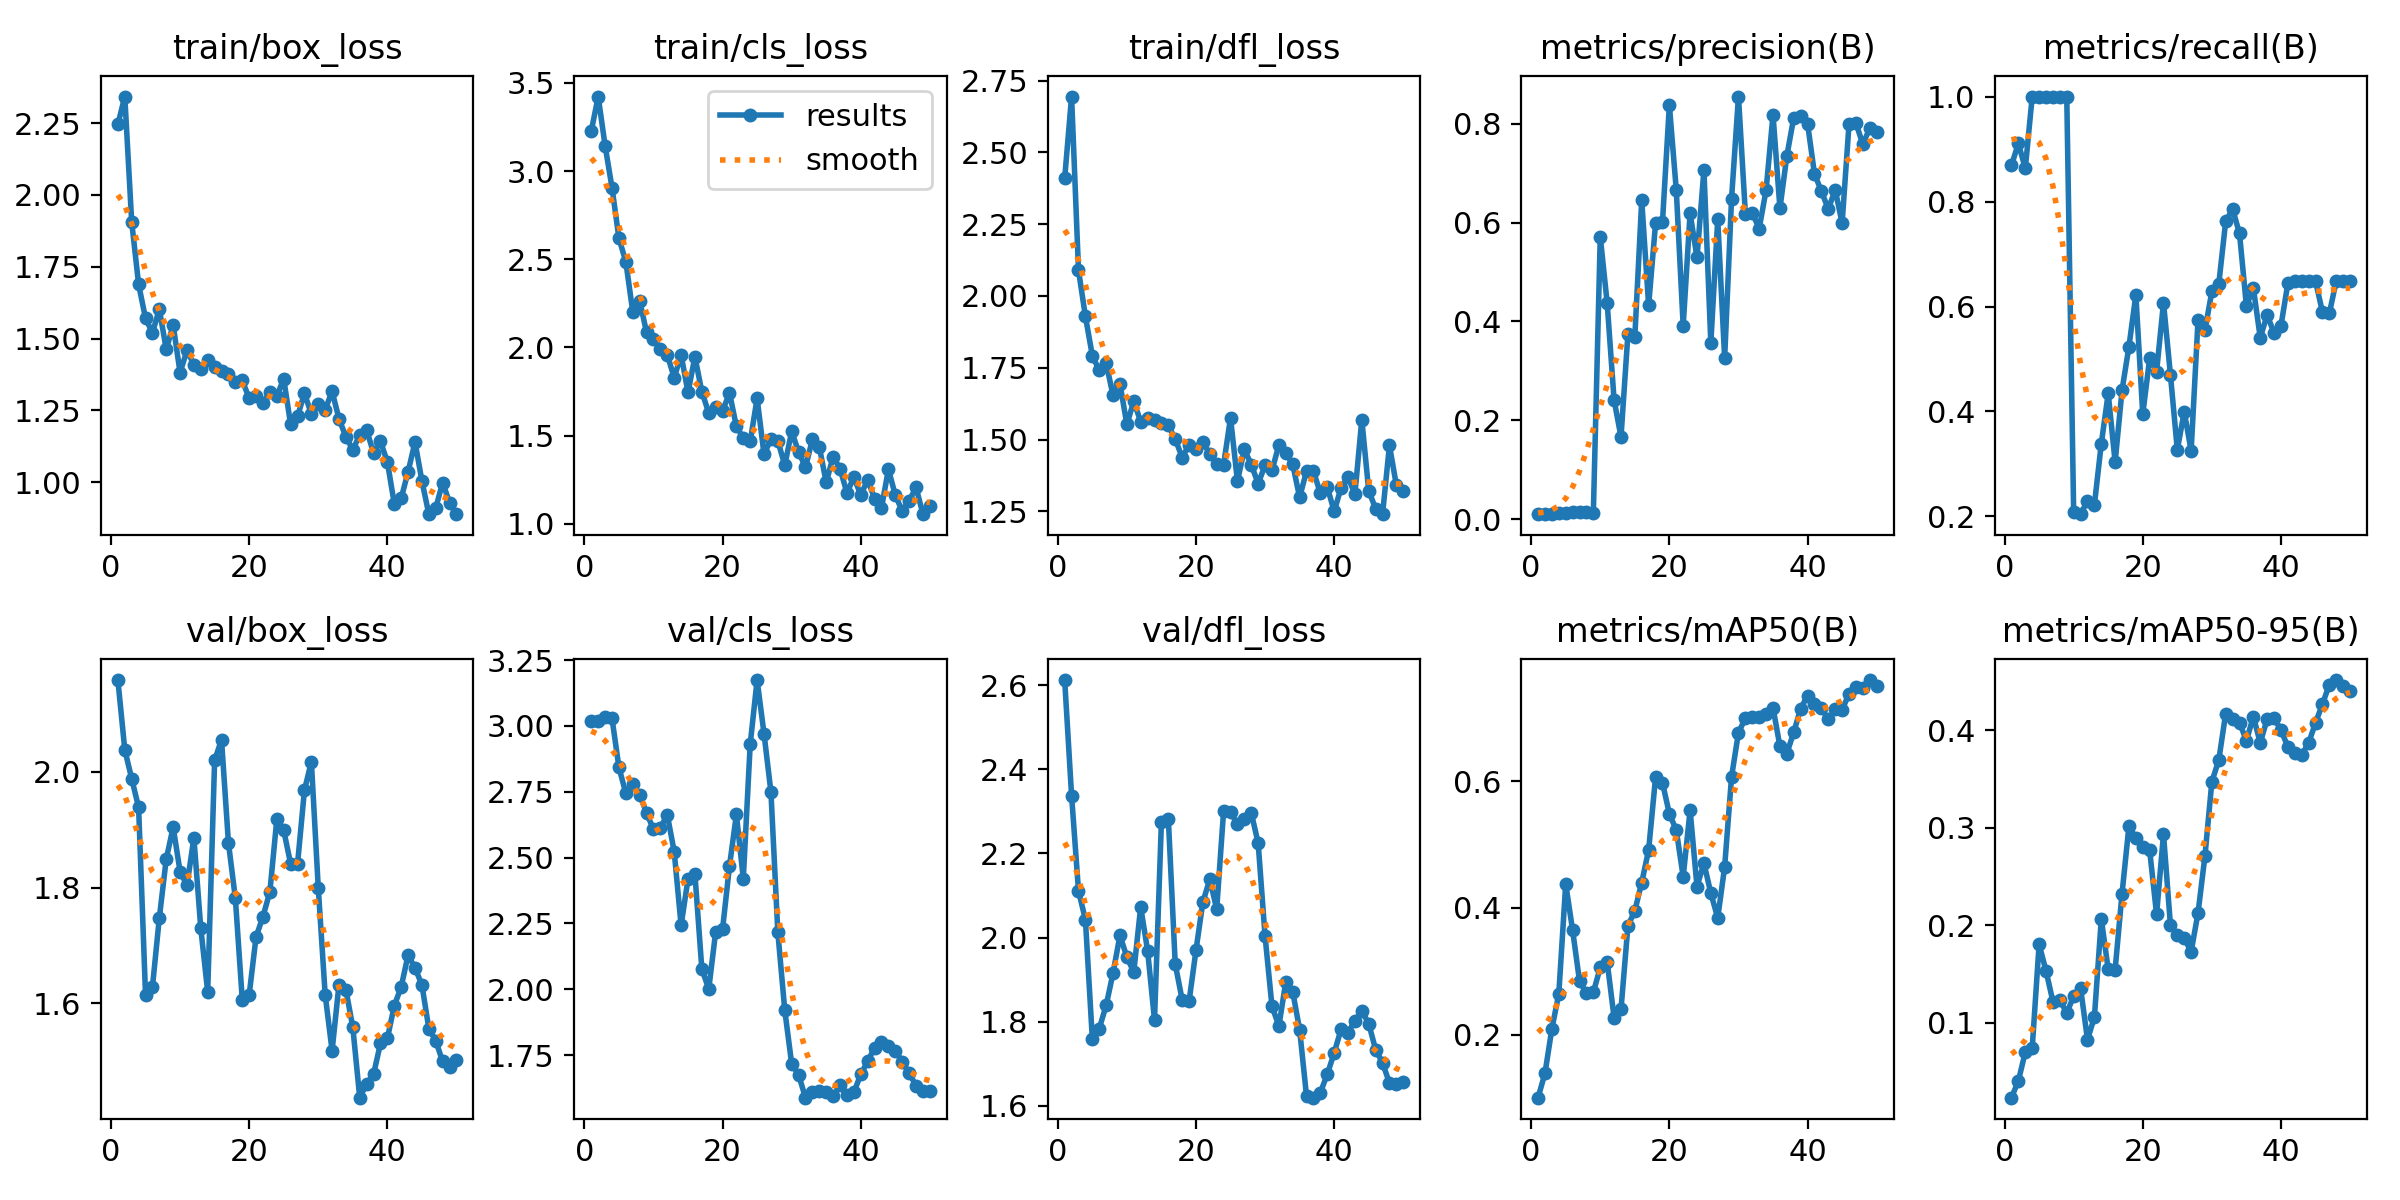

The file beside this chart, header and first rows:
epoch, time, train/box_loss, train/cls_loss, train/dfl_loss, metrics/precision(B), metrics/recall(B), metrics/mAP50(B), metrics/mAP50-95(B), val/box_loss, val/cls_loss, val/dfl_loss, lr/pg0, lr/pg1, lr/pg2
1, 5.075, 2.246, 3.227, 2.41, 0.00981, 0.869, 0.1007, 0.02328, 2.159, 3.018, 2.612, 5.716e-05, 5.716e-05, 5.716e-05
2, 6.689, 2.342, 3.423, 2.694, 0.00999, 0.9107, 0.1394, 0.04049, 2.038, 3.019, 2.337, 0.0001261, 0.0001261, 0.0001261
3, 8.146, 1.906, 3.144, 2.089, 0.01004, 0.8631, 0.2095, 0.07004, 1.988, 3.034, 2.111, 0.0001921, 0.0001921, 0.0001921
4, 9.537, 1.689, 2.906, 1.929, 0.0122, 1, 0.2646, 0.07402, 1.938, 3.029, 2.043, 0.0002554, 0.0002554, 0.0002554
5, 11.03, 1.571, 2.62, 1.792, 0.0127, 1, 0.4378, 0.1805, 1.615, 2.843, 1.76, 0.0003158, 0.0003158, 0.0003158
6, 12.38, 1.52, 2.485, 1.741, 0.01327, 1, 0.3646, 0.1532, 1.628, 2.744, 1.784, 0.0003734, 0.0003734, 0.0003734
7, 13.89, 1.602, 2.203, 1.766, 0.01503, 1, 0.2844, 0.1217, 1.748, 2.778, 1.839, 0.0004281, 0.0004281, 0.0004281
8, 15.32, 1.462, 2.265, 1.654, 0.01411, 1, 0.2654, 0.1233, 1.849, 2.739, 1.916, 0.0004801, 0.0004801, 0.0004801
9, 17.34, 1.547, 2.085, 1.694, 0.01248, 1, 0.267, 0.1102, 1.904, 2.669, 2.006, 0.0005292, 0.0005292, 0.0005292
10, 19.11, 1.382, 2.049, 1.553, 0.5716, 0.2083, 0.3061, 0.1272, 1.828, 2.607, 1.954, 0.0005754, 0.0005754, 0.0005754
11, 20.52, 1.459, 1.989, 1.633, 0.437, 0.2044, 0.3148, 0.1356, 1.804, 2.613, 1.918, 0.0006189, 0.0006189, 0.0006189
12, 21.84, 1.41, 1.958, 1.562, 0.2411, 0.2294, 0.227, 0.08272, 1.886, 2.663, 2.073, 0.0006595, 0.0006595, 0.0006595
13, 23.11, 1.395, 1.828, 1.574, 0.166, 0.2224, 0.2399, 0.1058, 1.729, 2.522, 1.969, 0.0006973, 0.0006973, 0.0006973
14, 24.53, 1.426, 1.958, 1.569, 0.3738, 0.3389, 0.3715, 0.2064, 1.619, 2.242, 1.804, 0.0007322, 0.0007322, 0.0007322
15, 25.95, 1.402, 1.744, 1.559, 0.3687, 0.4345, 0.3954, 0.1547, 2.02, 2.418, 2.276, 0.0007643, 0.0007643, 0.0007643
16, 27.3, 1.386, 1.947, 1.549, 0.6452, 0.3036, 0.4401, 0.1545, 2.056, 2.437, 2.283, 0.0007936, 0.0007936, 0.0007936
17, 28.88, 1.378, 1.748, 1.502, 0.4322, 0.4405, 0.4914, 0.2325, 1.877, 2.077, 1.937, 0.0008201, 0.0008201, 0.0008201
18, 31.02, 1.347, 1.628, 1.437, 0.5984, 0.5238, 0.6057, 0.3016, 1.782, 2, 1.852, 0.0008437, 0.0008437, 0.0008437
19, 32.52, 1.355, 1.66, 1.481, 0.6004, 0.622, 0.5974, 0.2894, 1.606, 2.218, 1.848, 0.0008645, 0.0008645, 0.0008645
20, 33.93, 1.292, 1.639, 1.468, 0.8376, 0.3949, 0.5484, 0.2806, 1.614, 2.228, 1.97, 0.0008825, 0.0008825, 0.0008825
21, 35.3, 1.3, 1.742, 1.49, 0.6659, 0.5013, 0.5227, 0.2767, 1.715, 2.467, 2.085, 0.0008631, 0.0008631, 0.0008631
22, 36.64, 1.276, 1.552, 1.45, 0.3912, 0.4762, 0.4492, 0.2111, 1.75, 2.664, 2.138, 0.0008348, 0.0008348, 0.0008348
23, 38.01, 1.314, 1.486, 1.416, 0.6188, 0.6071, 0.554, 0.2935, 1.793, 2.42, 2.068, 0.0008065, 0.0008065, 0.0008065
24, 39.33, 1.3, 1.466, 1.413, 0.5294, 0.4702, 0.4335, 0.2004, 1.918, 2.93, 2.301, 0.0007782, 0.0007782, 0.0007782
25, 40.7, 1.36, 1.711, 1.576, 0.7066, 0.327, 0.4708, 0.1897, 1.899, 3.174, 2.298, 0.0007499, 0.0007499, 0.0007499
26, 42.38, 1.201, 1.393, 1.355, 0.3565, 0.3997, 0.4232, 0.1866, 1.841, 2.97, 2.27, 0.0007216, 0.0007216, 0.0007216
27, 44.29, 1.229, 1.479, 1.466, 0.6065, 0.3251, 0.3841, 0.173, 1.841, 2.749, 2.282, 0.0006934, 0.0006934, 0.0006934
28, 45.73, 1.31, 1.47, 1.413, 0.3255, 0.5751, 0.4648, 0.2127, 1.968, 2.215, 2.296, 0.0006651, 0.0006651, 0.0006651
29, 47.06, 1.238, 1.332, 1.347, 0.6487, 0.5553, 0.6067, 0.2711, 2.018, 1.92, 2.225, 0.0006368, 0.0006368, 0.0006368
30, 48.45, 1.273, 1.523, 1.41, 0.855, 0.6288, 0.6765, 0.3472, 1.799, 1.717, 2.003, 0.0006085, 0.0006085, 0.0006085
31, 49.85, 1.253, 1.408, 1.393, 0.6183, 0.6429, 0.6989, 0.3692, 1.614, 1.675, 1.837, 0.0005802, 0.0005802, 0.0005802
32, 51.31, 1.317, 1.32, 1.481, 0.6192, 0.7621, 0.7007, 0.417, 1.518, 1.588, 1.79, 0.0005519, 0.0005519, 0.0005519
33, 52.62, 1.221, 1.477, 1.453, 0.5879, 0.7857, 0.7012, 0.411, 1.632, 1.609, 1.895, 0.0005236, 0.0005236, 0.0005236
34, 53.99, 1.158, 1.435, 1.414, 0.6662, 0.7391, 0.7065, 0.4077, 1.623, 1.614, 1.872, 0.0004953, 0.0004953, 0.0004953
35, 55.73, 1.113, 1.234, 1.299, 0.818, 0.6008, 0.7157, 0.3892, 1.558, 1.609, 1.781, 0.000467, 0.000467, 0.000467
36, 57.61, 1.165, 1.38, 1.39, 0.6287, 0.6356, 0.6547, 0.4139, 1.436, 1.593, 1.623, 0.0004387, 0.0004387, 0.0004387
37, 58.99, 1.181, 1.312, 1.39, 0.7347, 0.5406, 0.6435, 0.387, 1.461, 1.635, 1.62, 0.0004104, 0.0004104, 0.0004104
38, 60.4, 1.103, 1.175, 1.314, 0.8124, 0.5839, 0.6771, 0.4112, 1.477, 1.598, 1.632, 0.0003821, 0.0003821, 0.0003821
39, 61.68, 1.143, 1.264, 1.335, 0.8156, 0.5495, 0.7144, 0.4127, 1.53, 1.608, 1.675, 0.0003538, 0.0003538, 0.0003538
40, 63.02, 1.071, 1.163, 1.25, 0.8003, 0.5634, 0.7346, 0.3998, 1.539, 1.677, 1.726, 0.0003255, 0.0003255, 0.0003255
41, 65.96, 0.9255, 1.249, 1.333, 0.6987, 0.6445, 0.7213, 0.3831, 1.595, 1.726, 1.782, 0.0002972, 0.0002972, 0.0002972
42, 67.55, 0.9446, 1.142, 1.37, 0.6635, 0.6488, 0.715, 0.3763, 1.628, 1.777, 1.774, 0.0002689, 0.0002689, 0.0002689
43, 69.53, 1.037, 1.089, 1.31, 0.6273, 0.6488, 0.6973, 0.3748, 1.683, 1.8, 1.803, 0.0002406, 0.0002406, 0.0002406
44, 71.14, 1.14, 1.309, 1.569, 0.6662, 0.6488, 0.7137, 0.3867, 1.661, 1.785, 1.826, 0.0002123, 0.0002123, 0.0002123
45, 72.43, 1.005, 1.161, 1.322, 0.5989, 0.6488, 0.7123, 0.4074, 1.631, 1.767, 1.796, 0.0001841, 0.0001841, 0.0001841
46, 73.8, 0.889, 1.071, 1.259, 0.7994, 0.5894, 0.7379, 0.4266, 1.556, 1.725, 1.734, 0.0001558, 0.0001558, 0.0001558
47, 75.12, 0.9107, 1.13, 1.24, 0.8012, 0.5869, 0.7489, 0.4467, 1.535, 1.682, 1.703, 0.0001275, 0.0001275, 0.0001275
48, 76.53, 0.9989, 1.205, 1.48, 0.7585, 0.6488, 0.7468, 0.4513, 1.499, 1.633, 1.654, 9.91726e-05, 9.91726e-05, 9.91726e-05
49, 77.96, 0.9293, 1.054, 1.341, 0.7911, 0.6488, 0.7593, 0.4449, 1.49, 1.615, 1.653, 7.08784e-05, 7.08784e-05, 7.08784e-05
50, 79.3, 0.8896, 1.103, 1.32, 0.7843, 0.6488, 0.7503, 0.4402, 1.502, 1.613, 1.657, 4.25842e-05, 4.25842e-05, 4.25842e-05
